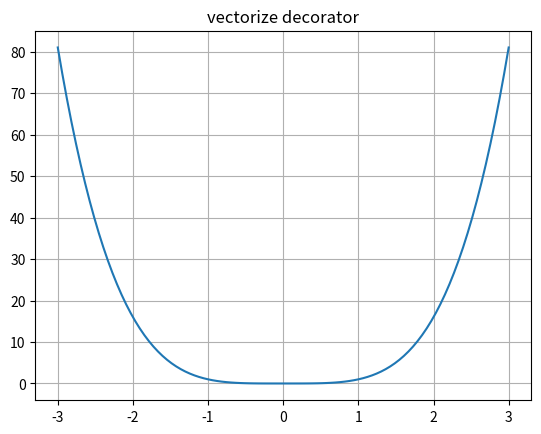

The script that saved this image:
import matplotlib.pyplot as plt
import numpy as np


def vectorize(fn):
    def convert(args):
        return [fn(arg) for arg in args]

    return convert


@vectorize
def square(n):
    return n ** 2


@vectorize
def cube(n):
    return n ** 3


@vectorize
def quad(n):
    return n ** 4


x = np.linspace(-3, 3, 100)
y = quad(x)

plt.gca().set_title("vectorize decorator")
plt.grid()
plt.plot(x, y)
plt.show()
